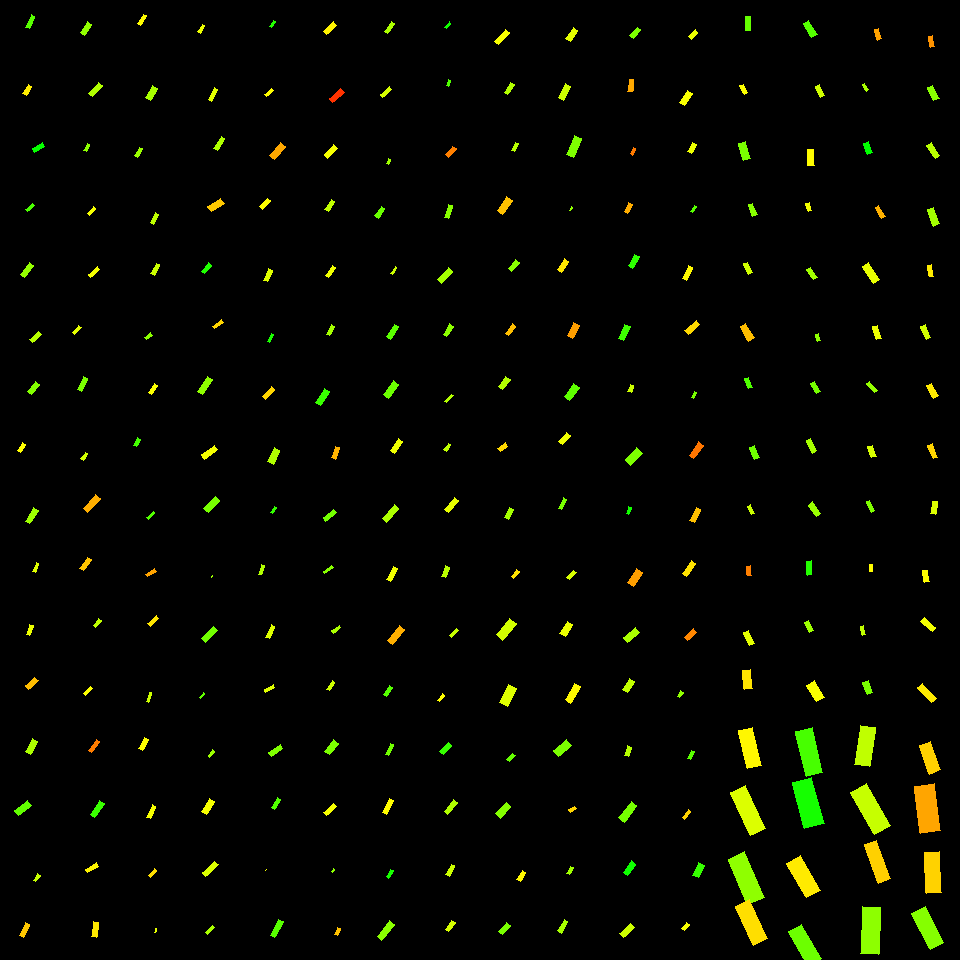

The table this chart was drawn from, first rows:
, angleRotated, color, length, logWidthLengthRatio, x, y, centerX, centerY, width, lengthRotatedProjectX, widthRotatedProjectX, lengthRotatedProjectY, widthRotatedProjectY, vertexRightBottom, vertexRightTop, vertexLeftBottom, vertexLeftTop
0, 1.991, 0.2753, 13.92, -1.353, 30.28, 21.82, 30, 30, 3.598, -5.682, 3.284, 12.71, -1.469, (29, 28), (25, 27), (34, 16), (31, 14)
1, 2.107, 0.1554, 10.73, -0.9585, 27.32, 90.14, 30, 90, 4.115, -5.483, 3.537, 9.225, -2.103, (26, 95), (22, 93), (31, 86), (28, 84)
2, 2.602, 0.3299, 11.71, -1.094, 38.32, 147.5, 30, 150, 3.92, -10.05, 2.013, 6.01, -3.364, (34, 152), (32, 148), (44, 146), (42, 142)
3, 2.449, 0.2842, 9.05, -1.155, 30.03, 207.5, 30, 210, 2.853, -6.967, 1.821, 5.776, -2.196, (27, 211), (25, 209), (34, 205), (32, 203)
4, 2.256, 0.2353, 15.31, -1.113, 26.98, 270.2, 30, 270, 5.032, -9.692, 3.895, 11.85, -3.185, (24, 277), (20, 274), (33, 265), (29, 262)
5, 2.41, 0.213, 11.95, -1.103, 35.57, 337.4, 30, 330, 3.967, -8.897, 2.65, 7.984, -2.953, (32, 342), (29, 339), (41, 334), (38, 331)
6, 2.191, 0.2477, 12.88, -1.024, 33.59, 388, 30, 390, 4.625, -7.485, 3.764, 10.48, -2.688, (31, 394), (27, 391), (39, 384), (35, 381)
7, 2.125, 0.1662, 9.46, -1.037, 21.37, 447.2, 30, 450, 3.355, -4.98, 2.852, 8.043, -1.766, (20, 452), (17, 450), (25, 444), (22, 442)
8, 2.135, 0.2297, 15.61, -1.118, 31.96, 515.9, 30, 510, 5.104, -8.346, 4.313, 13.19, -2.729, (29, 523), (25, 521), (38, 510), (33, 507)
9, 1.949, 0.1873, 9.252, -1.082, 35.79, 567.4, 30, 570, 3.137, -3.413, 2.915, 8.599, -1.157, (35, 572), (32, 571), (38, 563), (36, 562)
10, 1.905, 0.1785, 10.87, -1.032, 29.91, 630.2, 30, 630, 3.873, -3.563, 3.659, 10.27, -1.27, (29, 635), (26, 634), (33, 625), (29, 624)
11, 2.409, 0.1241, 12.67, -1.016, 31.76, 683.2, 30, 690, 4.589, -9.419, 3.071, 8.481, -3.41, (28, 689), (25, 685), (38, 680), (34, 677)
12, 2.064, 0.2206, 14.53, -0.9776, 31.2, 746.6, 30, 750, 5.465, -6.882, 4.813, 12.79, -2.589, (30, 754), (25, 751), (37, 741), (32, 738)
13, 2.502, 0.2691, 16.62, -0.985, 23.06, 807.6, 30, 810, 6.208, -13.33, 3.707, 9.925, -4.98, (18, 815), (14, 810), (31, 805), (27, 800)
14, 2.137, 0.2026, 8.284, -1.111, 36.89, 877.8, 30, 870, 2.728, -4.444, 2.302, 6.991, -1.464, (35, 881), (33, 880), (40, 875), (37, 873)
15, 2.002, 0.1301, 14.8, -1.129, 24.67, 929.9, 30, 930, 4.785, -6.179, 4.348, 13.45, -1.998, (23, 937), (19, 935), (29, 924), (25, 922)
16, 2.142, 0.2373, 12.79, -0.9737, 86.38, 28.41, 90, 30, 4.831, -6.911, 4.066, 10.76, -2.61, (84, 35), (80, 32), (91, 24), (87, 21)
17, 2.25, 0.2176, 15.23, -1.113, 95.62, 89.5, 90, 90, 5.004, -9.568, 3.894, 11.85, -3.144, (92, 96), (88, 93), (102, 85), (98, 82)
18, 2.012, 0.2406, 7.786, -1.117, 86.57, 147.9, 90, 150, 2.547, -3.327, 2.303, 7.04, -1.088, (86, 151), (83, 150), (89, 144), (87, 143)
19, 2.267, 0.1729, 9.952, -1.347, 91.75, 211, 90, 210, 2.589, -6.382, 1.986, 7.636, -1.66, (89, 215), (87, 213), (95, 208), (93, 206)
20, 2.423, 0.1729, 11.75, -1.223, 94.22, 272, 90, 270, 3.458, -8.843, 2.278, 7.739, -2.603, (90, 277), (88, 274), (99, 269), (97, 266)
21, 2.329, 0.1832, 9.626, -1.083, 76.79, 329.8, 90, 330, 3.258, -6.619, 2.365, 6.988, -2.24, (74, 334), (72, 332), (81, 327), (78, 325)
22, 1.978, 0.2528, 14.21, -1.055, 82.47, 383.6, 90, 390, 4.95, -5.624, 4.546, 13.06, -1.958, (81, 391), (77, 389), (87, 378), (83, 376)
23, 2.167, 0.1973, 8.153, -1.068, 84.22, 456.4, 90, 450, 2.803, -4.575, 2.321, 6.749, -1.573, (83, 460), (80, 458), (87, 453), (85, 452)
24, 2.288, 0.1142, 18.45, -1.074, 91.65, 503.2, 90, 510, 6.303, -12.12, 4.751, 13.9, -4.142, (87, 512), (83, 508), (100, 498), (95, 494)
25, 2.182, 0.1282, 13.73, -1.128, 85.45, 564, 90, 570, 4.442, -7.878, 3.638, 11.24, -2.549, (83, 570), (79, 568), (91, 559), (87, 557)
26, 2.193, 0.2084, 9.694, -1.024, 97.26, 623, 90, 630, 3.48, -5.646, 2.829, 7.88, -2.027, (95, 627), (93, 625), (101, 620), (98, 618)
27, 2.352, 0.1683, 10.1, -1.069, 87.86, 691, 90, 690, 3.47, -7.113, 2.464, 7.176, -2.442, (85, 695), (83, 693), (92, 688), (90, 686)
28, 2.197, 0.08207, 13.92, -1.24, 94.03, 746.1, 90, 750, 4.03, -8.157, 3.266, 11.28, -2.361, (91, 752), (88, 750), (99, 741), (96, 739)
29, 2.165, 0.296, 16.78, -1.148, 97.21, 809.4, 90, 810, 5.327, -9.398, 4.413, 13.9, -2.983, (94, 817), (90, 814), (104, 803), (99, 800)
30, 2.613, 0.1597, 13.17, -1.219, 92.02, 867.8, 90, 870, 3.892, -11.37, 1.964, 6.65, -3.36, (87, 872), (85, 869), (98, 866), (96, 862)
31, 1.72, 0.1522, 15.24, -1.137, 94.83, 929.4, 90, 930, 4.889, -2.26, 4.835, 15.07, -0.7252, (96, 937), (91, 936), (98, 922), (93, 921)
32, 2.101, 0.1648, 11.02, -1.131, 141.8, 19.75, 150, 30, 3.558, -5.571, 3.07, 9.511, -1.798, (140, 25), (137, 23), (146, 15), (143, 14)
33, 2.106, 0.2232, 14.78, -0.9417, 151.5, 92.93, 150, 90, 5.765, -7.544, 4.958, 12.71, -2.942, (150, 100), (145, 97), (157, 88), (152, 85)
34, 2.129, 0.2327, 9.558, -1.209, 138.5, 152.2, 150, 150, 2.852, -5.064, 2.419, 8.106, -1.511, (137, 157), (134, 155), (142, 148), (139, 147)
35, 2.026, 0.209, 11.1, -1.05, 154.5, 218.3, 150, 210, 3.885, -4.882, 3.489, 9.968, -1.709, (153, 224), (150, 222), (158, 214), (155, 212)
36, 2.052, 0.2001, 12.07, -1.084, 155.1, 269.4, 150, 270, 4.081, -5.592, 3.617, 10.7, -1.891, (154, 275), (150, 273), (159, 264), (156, 263)
37, 2.487, 0.2424, 7.036, -0.9178, 148.6, 336.1, 150, 330, 2.81, -5.582, 1.711, 4.283, -2.229, (146, 339), (144, 337), (152, 335), (150, 332)
38, 2.165, 0.1687, 10.13, -1.072, 152.8, 388.8, 150, 390, 3.465, -5.67, 2.871, 8.389, -1.94, (151, 394), (148, 392), (157, 385), (154, 383)
39, 2.069, 0.2891, 8.234, -1.147, 137.1, 442, 150, 450, 2.616, -3.936, 2.298, 7.232, -1.25, (136, 446), (133, 445), (140, 439), (137, 437)
40, 2.333, 0.279, 8.957, -1.249, 150.9, 515.3, 150, 510, 2.568, -6.186, 1.857, 6.479, -1.773, (148, 519), (146, 517), (154, 512), (153, 511)
41, 2.581, 0.107, 10.58, -1.202, 150.9, 572.6, 150, 570, 3.178, -8.958, 1.69, 5.623, -2.692, (147, 576), (145, 574), (156, 571), (154, 568)
42, 2.426, 0.1502, 11.58, -1.108, 153.2, 621.2, 150, 630, 3.822, -8.739, 2.507, 7.593, -2.885, (150, 626), (147, 623), (158, 618), (156, 615)
43, 1.857, 0.1994, 9.638, -1.274, 149, 697, 150, 690, 2.696, -2.724, 2.586, 9.245, -0.7622, (148, 702), (146, 701), (151, 692), (149, 692)
44, 2.102, 0.1669, 12.11, -1.043, 143.5, 744, 150, 750, 4.266, -6.137, 3.678, 10.44, -2.162, (142, 750), (138, 748), (148, 739), (144, 737)
45, 1.981, 0.1713, 13.28, -1.19, 151.5, 811.9, 150, 810, 4.04, -5.3, 3.704, 12.17, -1.613, (150, 818), (146, 817), (155, 806), (152, 804)
46, 2.312, 0.1459, 9.457, -1.234, 152.5, 872.7, 150, 870, 2.753, -6.382, 2.032, 6.979, -1.858, (150, 877), (148, 875), (156, 870), (154, 868)
47, 1.923, 0.1825, 3.921, -1.092, 155.7, 930.6, 150, 930, 1.316, -1.353, 1.235, 3.681, -0.454, (155, 932), (154, 932), (156, 928), (155, 928)
48, 2.125, 0.178, 8.726, -1.207, 201.3, 28.9, 210, 30, 2.611, -4.594, 2.22, 7.419, -1.375, (200, 33), (197, 31), (204, 25), (202, 24)
49, 2.052, 0.1848, 13.25, -1.3, 212.8, 94.61, 210, 90, 3.609, -6.126, 3.2, 11.75, -1.669, (211, 101), (208, 99), (217, 89), (214, 87)
50, 2.138, 0.2186, 14.27, -1.201, 219.3, 143.3, 210, 150, 4.292, -7.666, 3.62, 12.04, -2.306, (217, 150), (213, 148), (224, 138), (221, 136)
51, 2.564, 0.1309, 15.2, -0.8248, 216, 205, 210, 210, 6.665, -12.74, 3.638, 8.299, -5.585, (211, 211), (207, 206), (224, 203), (220, 198)
52, 2.277, 0.3125, 10.94, -1.046, 206.2, 268.4, 210, 270, 3.843, -7.097, 2.924, 8.32, -2.494, (204, 273), (201, 271), (211, 265), (208, 262)
53, 2.524, 0.1398, 11.85, -1.221, 218, 324, 210, 330, 3.497, -9.665, 2.024, 6.861, -2.852, (214, 328), (212, 326), (223, 322), (221, 319)
54, 2.161, 0.2396, 17.99, -1.194, 204.9, 385.1, 210, 390, 5.453, -10.02, 4.529, 14.95, -3.036, (202, 394), (197, 391), (212, 379), (207, 376)
55, 2.539, 0.1726, 16.56, -1.074, 209.5, 452.3, 210, 450, 5.654, -13.64, 3.205, 9.386, -4.657, (204, 459), (201, 454), (217, 449), (214, 445)
56, 2.356, 0.2548, 16.37, -1.037, 211.7, 504.3, 210, 510, 5.806, -11.57, 4.107, 11.58, -4.103, (208, 512), (203, 508), (219, 500), (215, 496)
57, 2.104, 0.2309, 1.248, -0.9829, 212, 576.4, 210, 570, 0.4671, -0.6345, 0.4023, 1.075, -0.2374, (211, 577), (211, 576), (212, 575), (212, 575)
58, 2.4, 0.2593, 17.14, -1.073, 209.5, 634.4, 210, 630, 5.858, -12.64, 3.957, 11.58, -4.319, (205, 642), (201, 638), (217, 630), (213, 626)
59, 2.23, 0.2687, 6.008, -1.213, 202, 695.3, 210, 690, 1.786, -3.679, 1.412, 4.749, -1.094, (200, 698), (199, 697), (204, 693), (203, 692)
... 196 more rows
